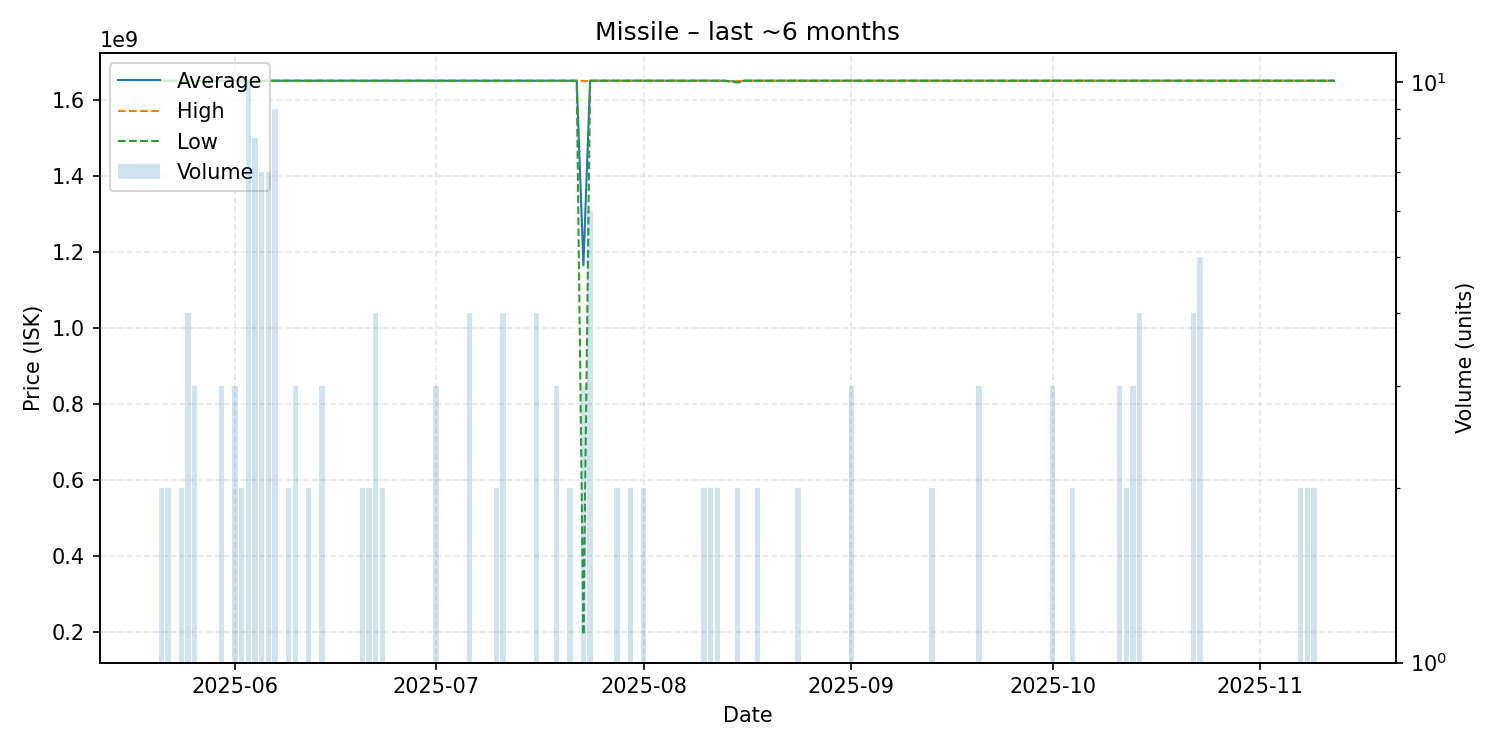

The data file committed next to this chart (first rows):
date, average, highest, lowest, order_count, volume
2025-05-21, 1650000000, 1650000000, 1650000000, 1, 2
2025-05-22, 1650000000, 1650000000, 1650000000, 2, 2
2025-05-24, 1650000000, 1650000000, 1650000000, 2, 2
2025-05-25, 1650000000, 1650000000, 1650000000, 4, 4
2025-05-26, 1650000000, 1650000000, 1650000000, 3, 3
2025-05-27, 1650000000, 1650000000, 1650000000, 1, 1
2025-05-28, 1650000000, 1650000000, 1650000000, 1, 1
2025-05-29, 1650000000, 1650000000, 1650000000, 1, 1
2025-05-30, 1650000000, 1650000000, 1650000000, 3, 3
2025-05-31, 1650000000, 1650000000, 1650000000, 1, 1
2025-06-01, 1650000000, 1650000000, 1650000000, 3, 3
2025-06-02, 1650000000, 1650000000, 1650000000, 2, 2
2025-06-03, 1650000000, 1650000000, 1650000000, 9, 10
2025-06-04, 1650000000, 1650000000, 1650000000, 8, 8
2025-06-05, 1650000000, 1650000000, 1650000000, 7, 7
2025-06-06, 1650000000, 1650000000, 1650000000, 6, 7
2025-06-07, 1650000000, 1650000000, 1650000000, 4, 9
2025-06-08, 1650000000, 1650000000, 1650000000, 1, 1
2025-06-09, 1650000000, 1650000000, 1650000000, 2, 2
2025-06-10, 1650000000, 1650000000, 1650000000, 2, 3
2025-06-12, 1650000000, 1650000000, 1650000000, 1, 2
2025-06-14, 1650000000, 1650000000, 1650000000, 3, 3
2025-06-18, 1650000000, 1650000000, 1650000000, 1, 1
2025-06-20, 1650000000, 1650000000, 1650000000, 2, 2
2025-06-21, 1650000000, 1650000000, 1650000000, 2, 2
2025-06-22, 1650000000, 1650000000, 1650000000, 4, 4
2025-06-23, 1650000000, 1650000000, 1650000000, 2, 2
2025-06-26, 1650000000, 1650000000, 1650000000, 1, 1
2025-06-28, 1650000000, 1650000000, 1650000000, 1, 1
2025-06-30, 1650000000, 1650000000, 1650000000, 1, 1
2025-07-01, 1650000000, 1650000000, 1650000000, 3, 3
2025-07-02, 1650000000, 1650000000, 1650000000, 1, 1
2025-07-06, 1650000000, 1650000000, 1650000000, 2, 4
2025-07-07, 1650000000, 1650000000, 1650000000, 1, 1
2025-07-08, 1650000000, 1650000000, 1650000000, 1, 1
2025-07-10, 1650000000, 1650000000, 1650000000, 2, 2
2025-07-11, 1650000000, 1650000000, 1650000000, 4, 4
2025-07-12, 1650000000, 1650000000, 1650000000, 1, 1
2025-07-14, 1650000000, 1650000000, 1650000000, 1, 1
2025-07-16, 1650000000, 1650000000, 1650000000, 2, 4
2025-07-17, 1650000000, 1650000000, 1650000000, 1, 1
2025-07-19, 1650000000, 1650000000, 1650000000, 1, 3
2025-07-20, 1650000000, 1650000000, 1650000000, 1, 1
2025-07-21, 1650000000, 1650000000, 1650000000, 2, 2
2025-07-22, 1650000000, 1650000000, 1650000000, 1, 1
2025-07-23, 1164500000, 1650000000, 193500000, 3, 3
2025-07-24, 1650000000, 1650000000, 1650000000, 2, 6
2025-07-26, 1650000000, 1650000000, 1650000000, 1, 1
2025-07-27, 1650000000, 1650000000, 1650000000, 1, 1
2025-07-28, 1650000000, 1650000000, 1650000000, 2, 2
2025-07-30, 1650000000, 1650000000, 1650000000, 2, 2
2025-08-01, 1650000000, 1650000000, 1650000000, 1, 2
2025-08-08, 1650000000, 1650000000, 1650000000, 1, 1
2025-08-09, 1650000000, 1650000000, 1650000000, 1, 1
2025-08-10, 1650000000, 1650000000, 1650000000, 2, 2
2025-08-11, 1650000000, 1650000000, 1650000000, 2, 2
2025-08-12, 1650000000, 1650000000, 1650000000, 2, 2
2025-08-13, 1650000000, 1650000000, 1650000000, 1, 1
2025-08-15, 1647500000, 1650000000, 1645000000, 2, 2
2025-08-16, 1650000000, 1650000000, 1650000000, 1, 1
... 47 more rows
